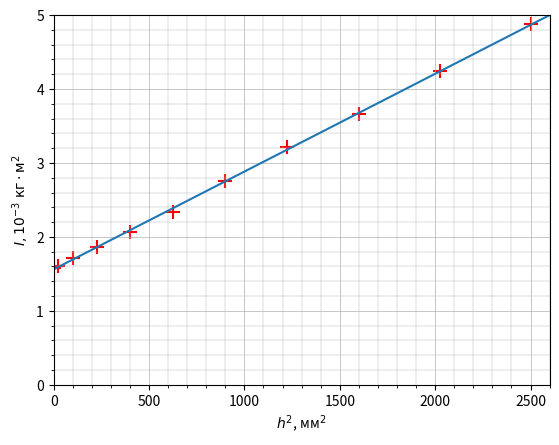

This chart was generated by the following Python code:
from matplotlib import pyplot as plt
import numpy as np
from scipy.optimize import curve_fit

def linear_func(x, a, b):
    return a * x + b

def lsm(x, y): 
    params, covariance = curve_fit(linear_func, x, y)
    xs = np.linspace(0, 2 * max(x), 1000)
    ys = linear_func(xs, params[0], params[1])
    a, b = params
    da, db = np.sqrt(np.diag(covariance))
    return xs, ys, a, b, da, db

x = np.array([0, 5, 10, 15, 20, 25, 30, 35, 40, 45, 50]) ** 2
y = np.array([1.58, 1.61, 1.71, 1.86, 2.06, 2.34, 2.75, 3.21, 3.66, 4.24, 4.88])

plt.scatter(x, y, marker='+', s=100, color='red')

plt.xlim(0, 2600)
plt.ylim(0, 5)

x, y, a, b, da, db = lsm(x, y)
plt.plot(x, y)
print(a, da)

plt.xlabel(r'$h^2$, мм$^2$')
plt.ylabel(r'$I, 10^{-3} \text{ кг}\cdot\text{м}^2$')

plt.grid(True, which='major', linestyle='-', linewidth=0.5)
plt.grid(True, which='minor', linestyle='-', linewidth=0.3)

plt.minorticks_on()

plt.show()